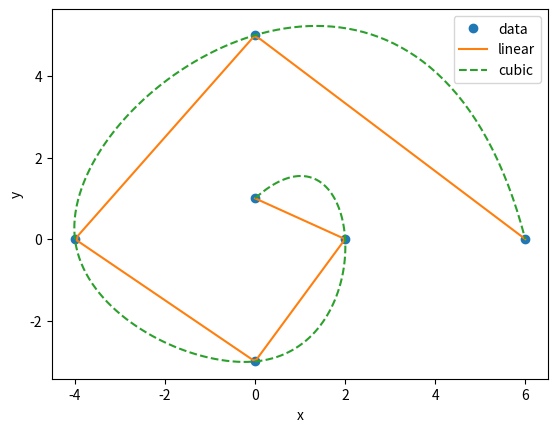

Write Python code to recreate this figure.
#!/usr/bin/python3
import numpy as np
from scipy.interpolate import interp1d
import matplotlib.pyplot as plt

# Calculate two splines
x=np.array([0,2,0,-4,0,6])
y=np.array([1,0,-3,0,5,0])
t=np.linspace(0,5,6)
f=interp1d(t,x)
g=interp1d(t,y)
f2=interp1d(t,x,kind='cubic')
g2=interp1d(t,y,kind='cubic')

# Use splines to plot a spiral
tnew=np.linspace(0,5,200)
plt.xlabel('x')
plt.ylabel('y')
plt.plot(x,y,'o',f(tnew),g(tnew),'-',f2(tnew),g2(tnew),'--')
plt.legend(['data','linear','cubic'],loc='best')
plt.show()
